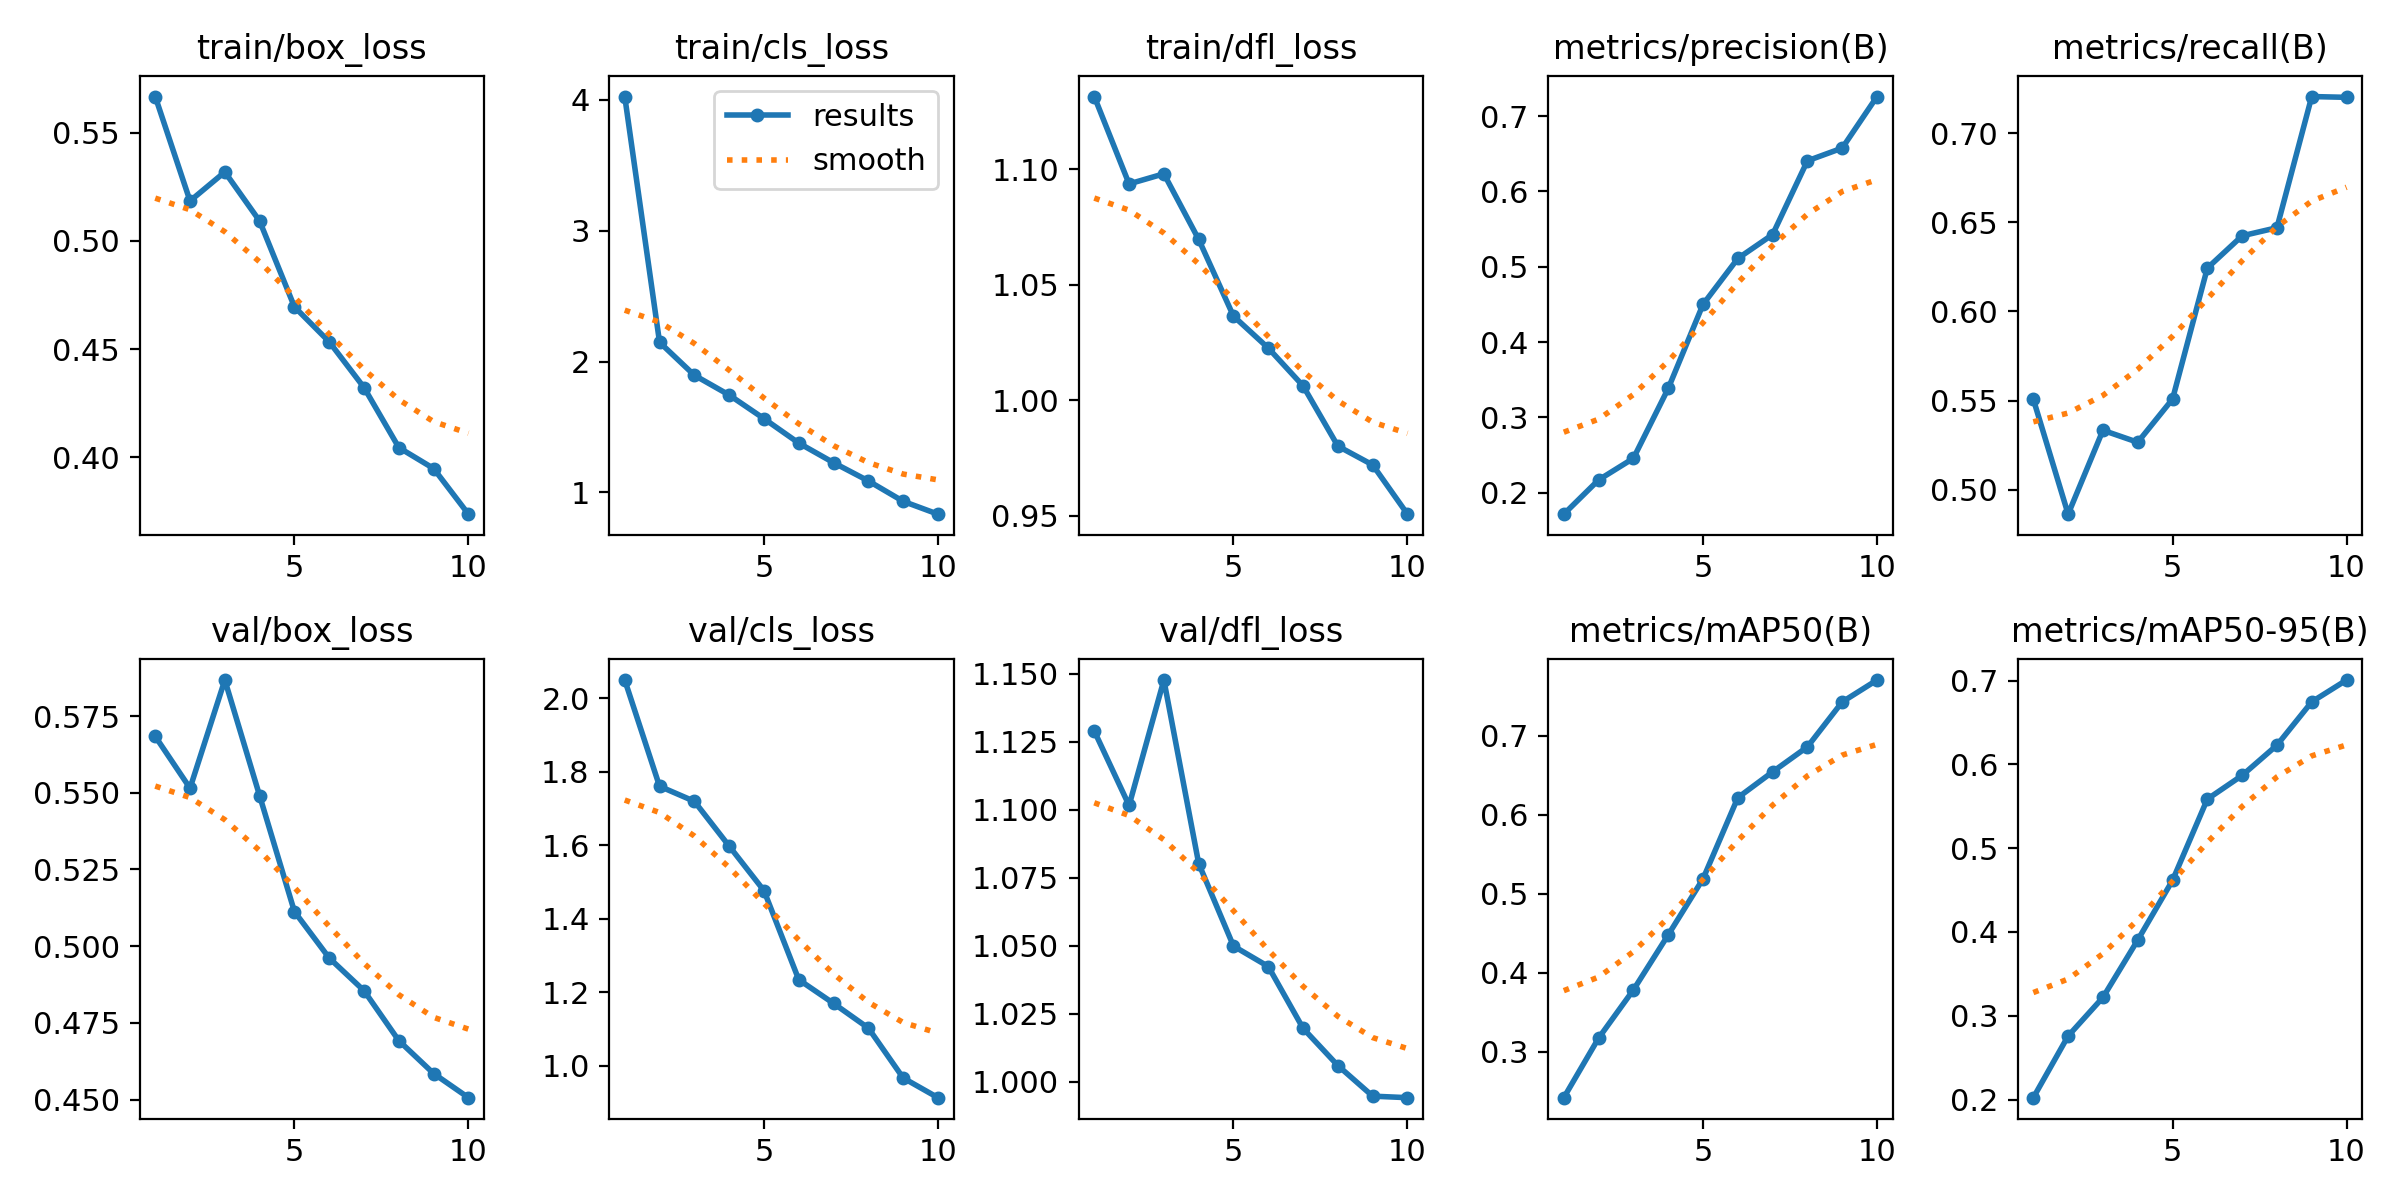

Data behind this chart, as committed beside it:
epoch, time, train/box_loss, train/cls_loss, train/dfl_loss, metrics/precision(B), metrics/recall(B), metrics/mAP50(B), metrics/mAP50-95(B), val/box_loss, val/cls_loss, val/dfl_loss, lr/pg0, lr/pg1, lr/pg2
1, 93.39, 0.5667, 4.025, 1.131, 0.1716, 0.5508, 0.2415, 0.2023, 0.5684, 2.049, 1.129, 0.0001582, 0.0001582, 0.0001582
2, 175.8, 0.5185, 2.148, 1.094, 0.2171, 0.4863, 0.317, 0.2759, 0.5515, 1.76, 1.102, 0.0002855, 0.0002855, 0.0002855
3, 259.6, 0.5319, 1.896, 1.098, 0.2458, 0.5333, 0.3781, 0.3219, 0.5867, 1.719, 1.148, 0.0003814, 0.0003814, 0.0003814
4, 346.6, 0.5092, 1.745, 1.07, 0.3385, 0.5266, 0.4478, 0.3903, 0.549, 1.597, 1.08, 0.0003346, 0.0003346, 0.0003346
5, 433.2, 0.4695, 1.564, 1.036, 0.4501, 0.5508, 0.5189, 0.4616, 0.5113, 1.476, 1.05, 0.0002875, 0.0002875, 0.0002875
6, 523.8, 0.4533, 1.378, 1.023, 0.5111, 0.6243, 0.6218, 0.5585, 0.4961, 1.234, 1.042, 0.0002404, 0.0002404, 0.0002404
7, 616.4, 0.4322, 1.228, 1.006, 0.5428, 0.6424, 0.6545, 0.5868, 0.4855, 1.169, 1.02, 0.0001933, 0.0001933, 0.0001933
8, 711.3, 0.4045, 1.088, 0.9802, 0.6407, 0.6469, 0.6862, 0.6228, 0.4692, 1.102, 1.006, 0.0001461, 0.0001461, 0.0001461
9, 808.2, 0.3948, 0.9324, 0.9721, 0.6576, 0.7205, 0.7431, 0.6745, 0.4585, 0.9663, 0.9948, 9.9008e-05, 9.9008e-05, 9.9008e-05
10, 906.4, 0.3737, 0.8342, 0.9508, 0.726, 0.72, 0.7709, 0.7005, 0.4506, 0.9126, 0.9942, 5.1884e-05, 5.1884e-05, 5.1884e-05
